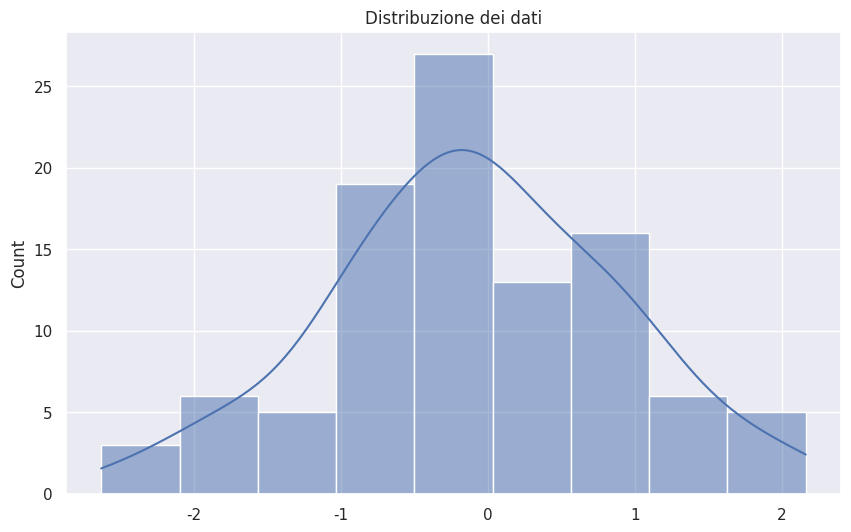

This chart was generated by the following Python code:
import pandas as pd
import numpy as np
import matplotlib.pyplot as plt
import seaborn as sns

plt.rcParams['figure.figsize'] = [10, 6]
# Imèposta la imensione predefinita delle figure

plt.rcParams['figure.dpi'] = 100
# Imposta la risoluzione predefinita delle figure in DPI

# si possono impostare anche i colori predefiniti, i font, ecc.

plt.rcParams["figure.facecolor"] = "white"
# Imposta il colore di sfondo delle figure

sns.set_theme(style="darkgrid")

data = np.random.normal(size=100)

sns.histplot(data, kde=True) #kde disegna la funzione di densità
plt.title("Distribuzione dei dati")


# Crea una figura
fig = plt.figure()

# Aggiunge un asse alla figura
ax = fig.add_subplot(111)

plt.show()
